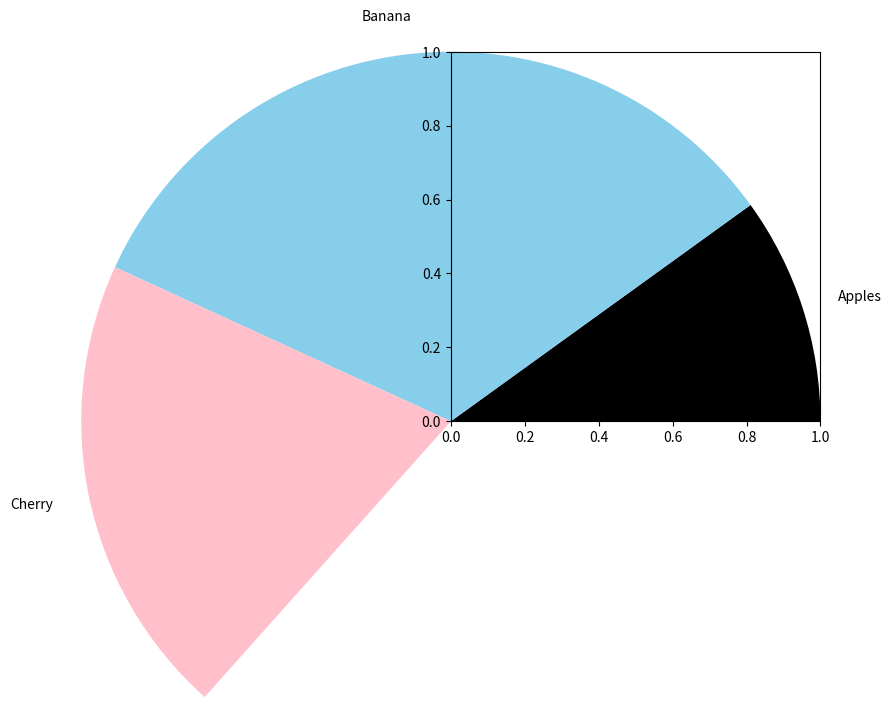

The matplotlib source for this figure: (Note: this script raises an exception after producing the figure.)
import matplotlib.pyplot as plt
import numpy as np
'''
print(matplotlib.__version__)

x=np.array([1,6])
y=np.array([3,25])

plt.plot(x,y)
plt.show()

y=np.array([3,8,1,10,14,1])
plt.plot(y, marker='o')
plt.show()


x=np.array([12,4,1,23,13,6,45,4,57,23,53,1,23,53,57,68])
y=np.array([3,8,1,10,14,1,23,24,45,45,67,67,68,54,43,65])
plt.title("GRAPH")
plt.xlabel("X-axis")
plt.ylabel("Y-axis")
plt.grid()
plt.scatter(x,y,color='red')
plt.show()


x=np.array(['A','B','C','D'])
y=np.array([3,8,1,10])
plt.title("GRAPH")
plt.xlabel("X-axis")
plt.ylabel("Y-axis")
plt.grid()
plt.bar(x,y,color='red')
plt.show()
'''
x=np.random.normal([12,43,24,47])
labels=['Apples','Banana','Cherry','Dates']
colours=['black','skyblue','pink',"#F3494 9"]
plt.pie(x,labels=labels,colors=colours)
plt.show()
